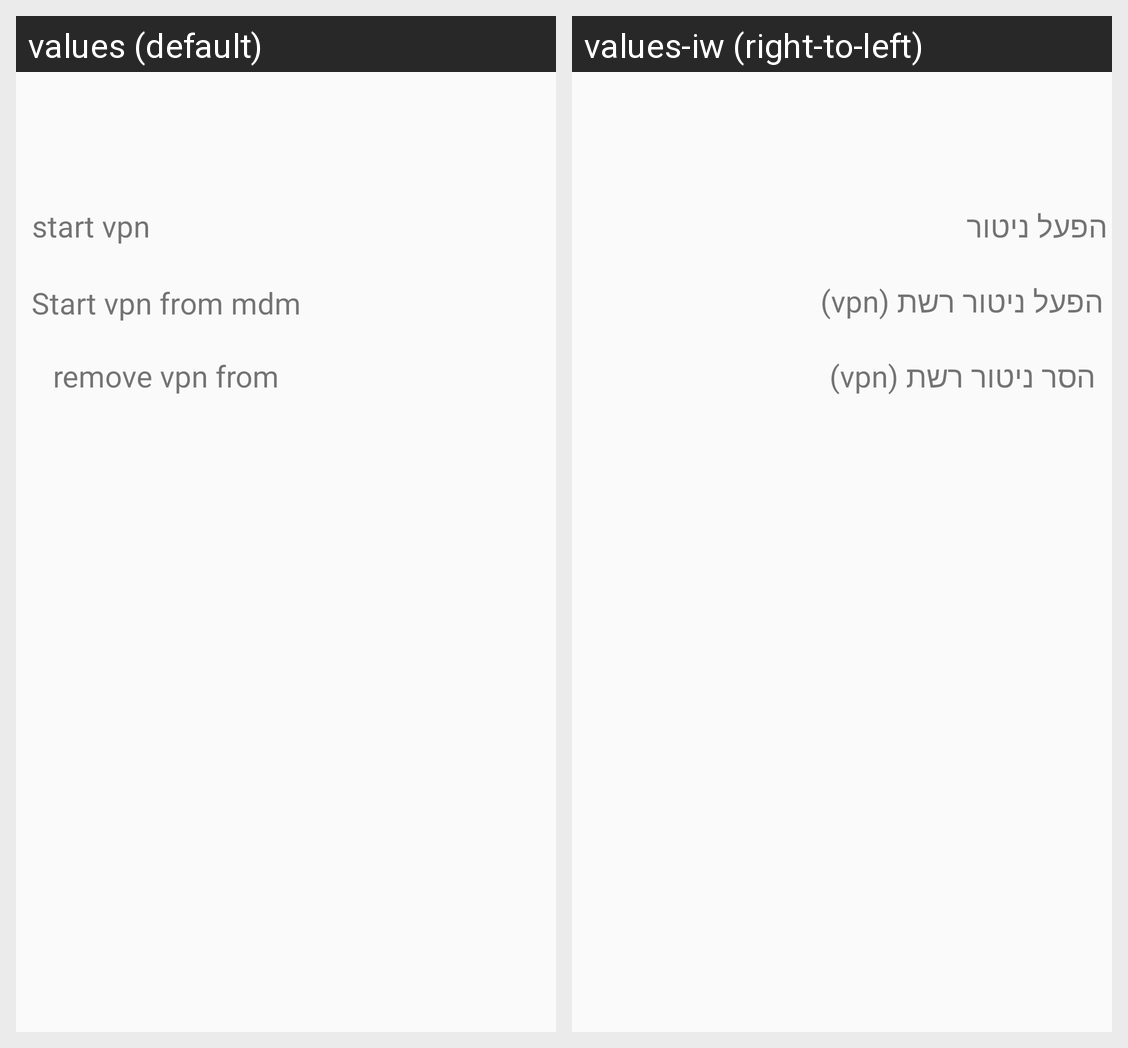

Strings drawn on this Android screen and how each of the app's shown locales translates them:
Android screen res/layout/status.xml rendered under 2 locales, left to right: values (default), values-iw (right-to-left). Device: Nexus 5 (rendered at 1080×1920; each locale shown at half size, 540×960, under a caption strip naming it); theme AppTheme.
Strings drawn on this screen, with the default value and each locale's value (text and hints the layout hard-codes, and strings that could not be matched under every locale, appear in the picture but are not listed):

ready
  values: start vpn without mdm
  values-iw: הפעל ניטור רשת (vpn)

mstartmdm
  values: Start vpn from mdm
  values-iw: הפעל ניטור רשת (vpn) באמצעות החסימה

mremovemdm
  values: remove vpn from mdm
  values-iw: הסר ניטור רשת (vpn) באמצעות החסימה
